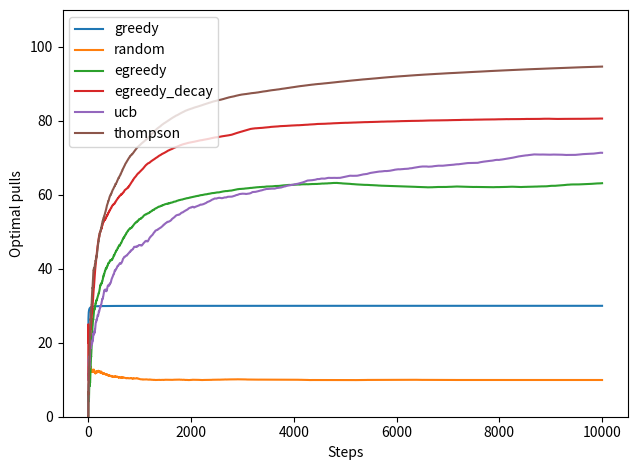

This figure's Python source:
import numpy as np
import matplotlib.pyplot as plt
import math

# 老虎机个数
number_of_bandits = 10
# 老虎机的臂数
number_of_arms = 10
# 尝试数
number_of_pulls = 10000
# eps
epsilon = 0.3
# 最小的decay
min_temp = 0.1
# 衰减率
decay_rate = 0.999


def pick_arm(q_values, counts, strategy, success, failure):
    global epsilon
    # 随机返回一个臂
    if strategy == "random":
        return np.random.randint(0, len(q_values))
    # 贪心算法,每次都收益最大的那个臂
    if strategy == "greedy":
        best_arms_value = np.max(q_values)
        # 返回收益最大的臂的位置，并随机返回一个臂
        best_arms = np.argwhere(q_values == best_arms_value).flatten()
        return best_arms[np.random.randint(0, len(best_arms))]
    # 加epsilon,egreedy中，epsilon不变，egreedy_decay，epsilon变化
    if strategy == "egreedy" or strategy == "egreedy_decay":
        if strategy == "egreedy_decay":
            epsilon = max(epsilon * decay_rate, min_temp)
        if np.random.random() > epsilon:
            best_arms_value = np.max(q_values)
            best_arms = np.argwhere(q_values == best_arms_value).flatten()
            return best_arms[np.random.randint(0, len(best_arms))]
        else:
            return np.random.randint(0, len(q_values))
    # ucb,按照ucb公式，算每个臂的收益,取最大的收益的臂
    if strategy == "ucb":
        total_counts = np.sum(counts)
        q_values_ucb = q_values + np.sqrt(np.reciprocal(counts + 0.001) * 2 * math.log(total_counts + 1.0))
        best_arms_value = np.max(q_values_ucb)
        best_arms = np.argwhere(q_values_ucb == best_arms_value).flatten()
        return best_arms[np.random.randint(0, len(best_arms))]
    # thompson,利用beta分布选择臂
    if strategy == "thompson":
        sample_means = np.zeros(len(counts))
        for i in range(len(counts)):
            sample_means[i] = np.random.beta(success[i] + 1, failure[i] + 1)
        return np.argmax(sample_means)


fig = plt.figure()
ax = fig.add_subplot(111)
for st in ["greedy", "random", "egreedy", "egreedy_decay", "ucb", "thompson"]:

    # 定义 bandits个数*拉的次数的数组
    best_arm_counts = np.zeros((number_of_bandits, number_of_pulls))

    # 对于每个老虎机的臂来说
    for i in range(number_of_bandits):
        # 随机一个老虎机的臂的收益w，保存最大收益
        arm_means = np.random.rand(number_of_arms)
        best_arm = np.argmax(arm_means)
        # 初始化臂的收益
        q_values = np.zeros(number_of_arms)
        # 初始化臂的拉动次数
        counts = np.zeros(number_of_arms)
        # 初始化臂的成功次数
        success = np.zeros(number_of_arms)
        # 初始化臂的失败次数
        failure = np.zeros(number_of_arms)

        # 对于每次拉动
        for j in range(number_of_pulls):
            # 根据不同的策略，选择臂a
            a = pick_arm(q_values, counts, st, success, failure)

            # 当前臂a的收益
            reward = np.random.binomial(1, arm_means[a])
            # 臂的次数+1
            counts[a] += 1.0
            # 更新当前臂的收益
            q_values[a] += (reward - q_values[a]) / counts[a]
            # 记录成功的收益
            success[a] += reward
            # 记录失败的收益
            failure[a] += (1 - reward)
            # 更新best_arm_counts[i][j]
            best_arm_counts[i][j] = counts[best_arm] * 100.0 / (j + 1)
        epsilon = 0.3

    # 横纵坐标
    ys = np.mean(best_arm_counts, axis=0)
    xs = range(len(ys))
    ax.plot(xs, ys, label=st)

plt.xlabel('Steps')
plt.ylabel('Optimal pulls')

plt.tight_layout()
plt.legend()
plt.ylim((0, 110))
plt.show()
